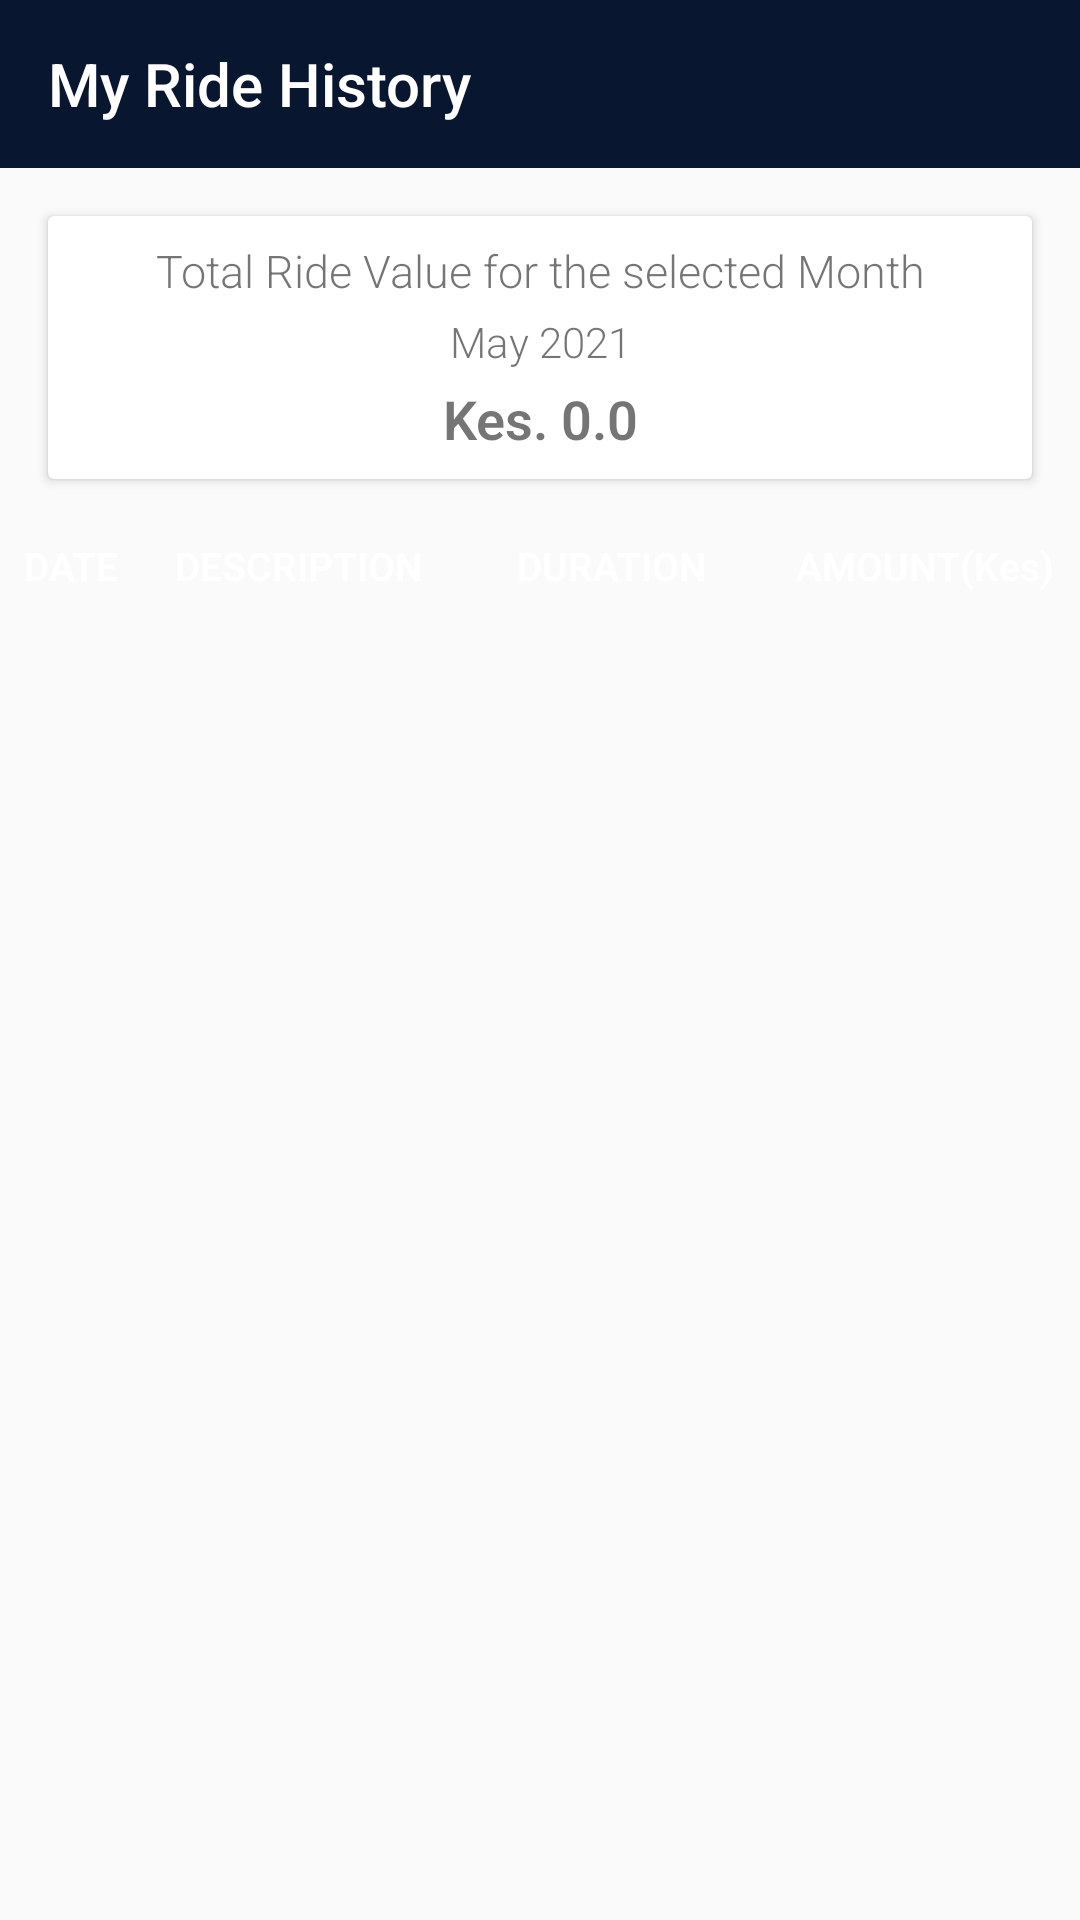

Layout XML and referenced resources for this Android screen:
<!-- AndroidManifest.xml: application theme AppTheme -->
<!-- res/layout/activity_ride_history.xml -->
<?xml version="1.0" encoding="utf-8"?>
<androidx.constraintlayout.widget.ConstraintLayout xmlns:android="http://schemas.android.com/apk/res/android"
    xmlns:app="http://schemas.android.com/apk/res-auto"
    xmlns:tools="http://schemas.android.com/tools"
    android:layout_width="match_parent"
    android:layout_height="match_parent"
    tools:context=".activities.driver.RideHistory">
    <androidx.appcompat.widget.Toolbar
        android:layout_width="match_parent"
        android:layout_height="wrap_content"
        app:titleTextColor="@color/white"
        android:background="@color/colorPrimary"
        app:title="My Ride History"
        app:layout_constraintTop_toTopOf="parent"
        android:id="@+id/toolbar"/>

    <androidx.cardview.widget.CardView
        android:layout_width="match_parent"
        android:layout_height="wrap_content"
        app:layout_constraintTop_toBottomOf="@id/toolbar"
        android:id="@+id/cardDetails"
        android:layout_margin="16dp">
        <androidx.constraintlayout.widget.ConstraintLayout
            android:layout_width="match_parent"
            android:layout_height="match_parent"
            android:padding="8dp">
            <TextView
                android:layout_width="match_parent"
                android:layout_height="wrap_content"
                app:layout_constraintTop_toTopOf="parent"
                android:text="Total Ride Value for the selected Month"
                android:gravity="center"
                android:textSize="15sp"
                android:id="@+id/title"/>
            <TextView
                android:layout_width="match_parent"
                android:layout_height="wrap_content"
                app:layout_constraintTop_toBottomOf="@id/title"
                android:text="May 2021"
                android:gravity="center"
                android:textSize="14sp"
                android:layout_marginTop="4dp"
                android:id="@+id/txtMonth"/>
            <TextView
                android:layout_width="match_parent"
                android:layout_height="wrap_content"
                app:layout_constraintTop_toBottomOf="@id/txtMonth"
                android:text="Kes. 0.0"
                android:gravity="center"
                android:textColor="@color/green_700"
                android:textStyle="bold"
                android:textSize="18sp"
                android:layout_marginTop="4dp"
                android:id="@+id/txtValue"/>

        </androidx.constraintlayout.widget.ConstraintLayout>
    </androidx.cardview.widget.CardView>

    <androidx.constraintlayout.widget.ConstraintLayout
        android:layout_width="match_parent"
        android:layout_height="wrap_content"
        android:background="@color/green_700"
        android:layout_marginTop="12dp"
        app:layout_constraintTop_toBottomOf="@id/cardDetails"
        android:id="@+id/innerConstraintLayout">
        <TextView
            android:id="@+id/txtTime"
            android:text="DATE"
            android:layout_width="0dp"
            android:layout_height="wrap_content"
            android:background="@color/green_700"
            android:textColor="@color/white"
            android:textStyle="bold"
            android:gravity="center"
            android:padding="8dp"
            android:textSize="13sp"
            app:layout_constraintStart_toStartOf="parent"
            app:layout_constraintTop_toTopOf="parent"
            app:layout_constraintStart_toEndOf="@id/txtDescription"/>
        <TextView
            android:id="@+id/txtDescription"
            android:text="DESCRIPTION"
            android:layout_width="0dp"
            android:layout_height="wrap_content"
            android:background="@color/green_700"
            android:textColor="@color/white"
            android:textStyle="bold"
            android:gravity="center"
            android:padding="8dp"
            android:textSize="13sp"
            app:layout_constraintStart_toEndOf="@id/txtTime"
            app:layout_constraintTop_toTopOf="parent"
            app:layout_constraintEnd_toStartOf="@id/txtDepature"/>
        <TextView
            android:id="@+id/txtDepature"
            android:text="DURATION"
            android:layout_width="0dp"
            android:layout_height="wrap_content"
            android:background="@color/green_700"
            android:textColor="@color/white"
            android:textStyle="bold"
            android:gravity="center"
            android:padding="8dp"
            android:textSize="13sp"
            app:layout_constraintStart_toEndOf="@id/txtDescription"
            app:layout_constraintTop_toTopOf="parent"
            app:layout_constraintEnd_toStartOf="@id/txtArrival"/>
        <TextView
            android:id="@+id/txtArrival"
            android:text="AMOUNT(Kes)"
            android:layout_width="0dp"
            android:layout_height="wrap_content"
            android:background="@color/green_700"
            android:textColor="@color/white"
            android:textStyle="bold"
            android:gravity="center"
            android:padding="8dp"
            android:textSize="13sp"
            app:layout_constraintStart_toEndOf="@id/txtDepature"
            app:layout_constraintTop_toTopOf="parent"
            app:layout_constraintEnd_toEndOf="parent"/>
    </androidx.constraintlayout.widget.ConstraintLayout>
    <androidx.recyclerview.widget.RecyclerView
        android:layout_width="0dp"
        android:layout_height="0dp"
        android:id="@+id/recyclerView"
        app:layout_constraintStart_toStartOf="parent"
        app:layout_constraintEnd_toEndOf="parent"
        app:layout_constraintTop_toBottomOf="@id/innerConstraintLayout"
        app:layout_constraintBottom_toBottomOf="parent"
        tools:listitem="@layout/my_ride_history_item"/>

</androidx.constraintlayout.widget.ConstraintLayout>
<!-- res/layout/my_ride_history_item.xml (included above) -->
<?xml version="1.0" encoding="utf-8"?>
<androidx.constraintlayout.widget.ConstraintLayout xmlns:android="http://schemas.android.com/apk/res/android"
    android:layout_width="match_parent"
    android:layout_height="wrap_content"
    xmlns:app="http://schemas.android.com/apk/res-auto"
    android:paddingTop="8dp">
    <TextView
        android:id="@+id/txtDate"
        android:text="24 May 2021"
        android:layout_width="0dp"
        android:layout_height="wrap_content"
        android:textStyle="bold"
        android:gravity="center"
        android:padding="8dp"
        android:textSize="12sp"
        app:layout_constraintStart_toStartOf="parent"
        app:layout_constraintTop_toTopOf="parent"
        app:layout_constraintStart_toEndOf="@id/txtDescription"/>
    <TextView
        android:id="@+id/txtDescription"
        android:text="From Lavington to Westlands"
        android:layout_width="0dp"
        android:layout_height="wrap_content"
        android:textStyle="bold"
        android:gravity="center"
        android:textSize="11sp"
        android:padding="8dp"
        app:layout_constraintStart_toEndOf="@id/txtDate"
        app:layout_constraintTop_toTopOf="parent"
        app:layout_constraintEnd_toStartOf="@id/txtDuration"/>
    <TextView
        android:id="@+id/txtDuration"
        android:text="1100-1300 hrs"
        android:layout_width="0dp"
        android:layout_height="wrap_content"
        android:textStyle="bold"
        android:gravity="center"
        android:padding="8dp"
        android:textSize="12sp"
        app:layout_constraintStart_toEndOf="@id/txtDescription"
        app:layout_constraintTop_toTopOf="parent"
        app:layout_constraintEnd_toStartOf="@id/txtAmount"/>
    <TextView
        android:id="@+id/txtAmount"
        android:text="150"
        android:textAllCaps="false"
        android:layout_width="0dp"
        android:layout_height="wrap_content"
        android:textStyle="bold"
        android:gravity="center"
        android:padding="8dp"
        android:textSize="12sp"
        android:layout_marginEnd="4dp"
        app:layout_constraintStart_toEndOf="@id/txtDuration"
        app:layout_constraintTop_toTopOf="parent"
        app:layout_constraintEnd_toEndOf="parent"/>

    <View
        android:layout_width="match_parent"
        android:layout_height="2dp"
        app:layout_constraintTop_toBottomOf="@id/txtDescription"
        android:background="@color/grey_400"
        android:layout_marginTop="8dp"
        android:layout_marginEnd="8dp"
        android:layout_marginStart="8dp"/>
</androidx.constraintlayout.widget.ConstraintLayout>
<!-- resources referenced by this layout -->
<resources>
  <color name="colorPrimary">#081630</color>
  <style name="AppTheme" parent="Theme.AppCompat.Light.NoActionBar">
          
          <item name="colorPrimary">@color/colorPrimary</item>
          <item name="colorPrimaryDark">@color/colorPrimaryDark</item>
          <item name="colorAccent">@color/myAccent</item>
          <item name="fontFamily">sans-serif-light</item>
          <item name="android:textSize">13sp</item>
      </style>
  <color name="colorPrimaryDark">#030913</color>
  <color name="myAccent">#FFA300</color>
  <!-- not gathered from this repository: default colours our renderer supplied (Android Studio template values) -->
  <color name="white">#FFFFFFFF</color>
</resources>
